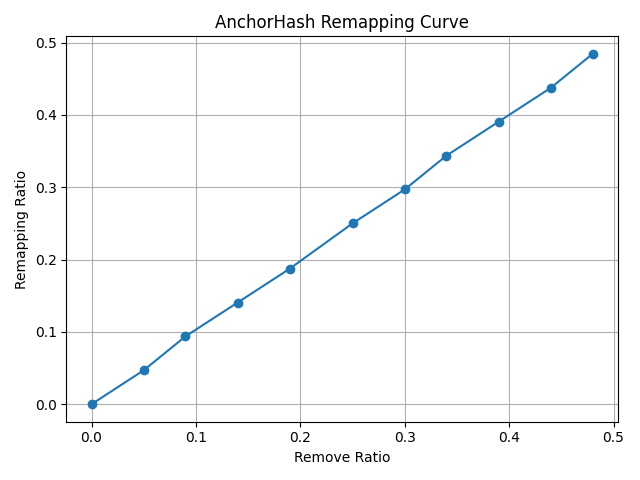

Data behind this chart, as committed beside it:
remove_ratio, remap_ratio
0.00, 0.0000
0.05, 0.0469
0.09, 0.0938
0.14, 0.1406
0.19, 0.1875
0.25, 0.2500
0.30, 0.2969
0.34, 0.3437
0.39, 0.3906
0.44, 0.4375
0.48, 0.4844
